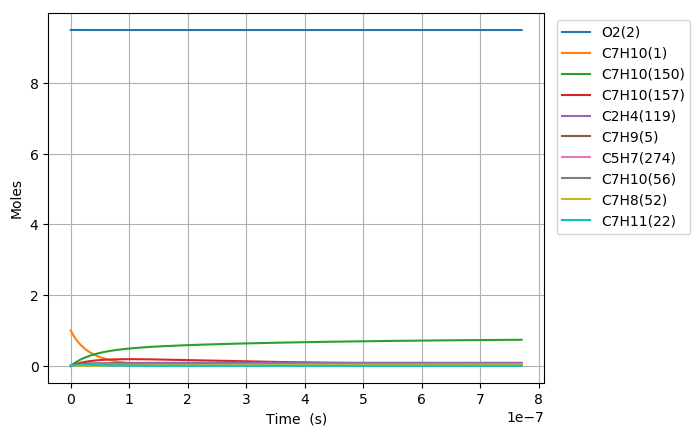

Values plotted in this chart, from the file beside it:
Time (s), Volume (m^3), N2, Ar, He, Ne, C7H10(1), O2(2), C7H10(21), C7H9(5), C7H11(22), S(68), C7H9O2(58), C7H10(18), C7H10(157), C7H9O2(57), S(82), S(87), C7H8(52), C7H10(150), C7H10(56), S(211), S(207), C7H8(271)
0.0, 0.3128, 76.95, 0.0, 0.0, 0.0, 1.0, 9.5, 0.0, 0.0, 0.0, 0.0, 0.0, 0.0, 0.0, 0.0, 0.0, 0.0, 0.0, 0.0, 0.0, 0.0, 0.0, 0.0
1.7602566852416105e-23, 0.3128, 76.95, 0.0, 0.0, 0.0, 1, 9.5, 1.0058281343067636e-17, 9.8531832757355478e-17, 9.8531832757358769e-17, 6.1583942842707205e-30, 6.158392083490441e-30, 3.6807850634231761e-16, 5.4524217171779662e-27, 3.3806712224095723e-30, 9.7683877571676401e-44, 2.2976082996574277e-48, 1.248414071422454e-47, 1.0709207551032034e-26, 4.3582941665499836e-32, 1.0724740814735212e-43, 3.1321464935153799e-48, 2.5113799926018757e-64
4.92871871867651e-23, 0.3128, 76.95, 0.0, 0.0, 0.0, 1, 9.5, 2.8163187760589363e-17, 2.7588913172056405e-16, 2.7588913172058397e-16, 3.7196701476948732e-29, 3.7196675349293504e-29, 1.0306198177048763e-15, 3.2932627170325382e-26, 2.0419254182735874e-29, 1.1597009664299052e-42, 2.7277205733917012e-47, 1.8866033459555302e-46, 6.4683613605425736e-26, 2.6324096765959401e-31, 1.2732350443501347e-42, 3.7184842984663897e-47, 7.0824934043596136e-63
1.1265642785546308e-22, 0.3128, 76.95, 0.0, 0.0, 0.0, 1, 9.5, 6.4373000595632731e-17, 6.3060372964685611e-16, 6.3060372964695225e-16, 1.7908610578589638e-28, 1.7908584926320277e-28, 2.3557024402155388e-15, 1.5855642351409218e-25, 9.8309919138401194e-29, 1.1385969898853493e-41, 2.6780922341951268e-46, 2.0295217923670566e-45, 3.1142375554189498e-25, 1.2673919436323598e-30, 1.2500566155180471e-41, 3.6508298950728148e-46, 1.5405970189676877e-61
2.3939490919285907e-22, 0.3128, 76.95, 0.0, 0.0, 0.0, 1, 9.5, 1.3679262626571913e-16, 1.3400329254989396e-15, 1.3400329254993599e-15, 7.8211607409518724e-28, 7.8211380518412344e-28, 5.0058676843790488e-15, 6.9245755786002315e-25, 4.2934524515023435e-28, 1.0070685014207572e-40, 2.368742252851383e-45, 1.8654801894686919e-44, 1.3600693585458628e-24, 5.5350335915146026e-30, 1.1056376147782283e-40, 3.2291176276403236e-45, 2.8560072422188789e-60
4.92871871867651e-22, 0.3128, 76.95, 0.0, 0.0, 0.0, 1, 9.5, 2.8163187760589053e-16, 2.7588913172011049e-15, 2.7588913172028589e-15, 3.2651806494555845e-27, 3.2651615779433082e-27, 1.0306198169274807e-14, 2.8908739924535502e-24, 1.7924318812595223e-27, 8.4648890033055525e-40, 1.9910705911765614e-44, 1.5959575883210777e-43, 5.6780218396403306e-24, 2.3107675671013132e-29, 9.293158315346404e-40, 2.7142678168377537e-44, 4.9087467694713899e-59
9.99825797217235e-22, 0.3128, 76.95, 0.0, 0.0, 0.0, 1, 9.5, 5.7131038028622786e-16, 5.5966081005974292e-15, 5.5966081006045944e-15, 1.3339328354953525e-26, 1.3339171996031608e-26, 2.0906859125341289e-14, 1.1810163519391878e-23, 7.3226690872894899e-27, 6.9398166215885014e-39, 1.6323999664375899e-43, 1.3195686152313353e-42, 2.3196571890674734e-23, 9.4402394964844053e-29, 7.6184498339417061e-39, 2.2253205516802113e-43, 8.1358878897899379e-58
2.0137336479164028e-21, 0.3128, 76.95, 0.0, 0.0, 0.0, 1, 9.5, 1.1506673856468804e-15, 1.127204166735805e-14, 1.1272041667387011e-14, 5.3919697983536959e-26, 5.3918431762349199e-26, 4.210818098257409e-14, 4.7738569157430519e-23, 2.9599399214346191e-26, 5.6197020095455261e-38, 1.3219598162521193e-42, 1.0730513130199258e-41, 9.3764252256120065e-23, 3.8158957409102216e-28, 6.168577279358312e-38, 1.8021219643195297e-42, 1.3247184695036989e-56
4.041549349314738e-21, 0.3128, 76.95, 0.0, 0.0, 0.0, 1, 9.5, 2.3093813963680976e-15, 2.2622908800751181e-14, 2.2622908800867623e-14, 2.168087340988861e-25, 2.1679854267294295e-25, 8.4510824477439043e-14, 1.9195468639541079e-22, 1.1901788216645644e-25, 4.5226755692010446e-37, 1.064028268996422e-41, 8.6545480622600059e-41, 3.7702193330447394e-22, 1.5343548944908913e-27, 4.9633328174644077e-37, 1.4505040328626124e-41, 2.1381010661476641e-55
8.097180752111409e-21, 0.3128, 76.95, 0.0, 0.0, 0.0, 1, 9.5, 4.626809417810179e-15, 4.5324643067025037e-14, 4.5324643067491973e-14, 8.6949999366497021e-25, 8.6941821748100961e-25, 1.6931611058876641e-13, 7.6982414172102361e-22, 4.7731493756674448e-25, 3.6282807298462561e-36, 8.5381567726971955e-41, 6.9518044344287929e-40, 1.5120265707826928e-21, 6.1534493838282674e-27, 3.9800767405415537e-36, 1.163937326214099e-40, 3.4358713856631022e-54
1.620844355770475e-20, 0.3128, 76.95, 0.0, 0.0, 0.0, 1, 9.5, 9.261665460692932e-15, 9.07281115975233e-14, 9.0728111599393203e-14, 3.4825352613599453e-24, 3.4818801142933886e-24, 3.3892667929781094e-13, 3.0833119117871837e-21, 1.9117493959842624e-24, 2.9056281279203047e-35, 6.8409154731228109e-40, 5.572732959593364e-39, 6.0559929001584375e-21, 2.4645893756234304e-26, 3.1846101733754101e-35, 9.3256495013898142e-40, 5.5093501447530784e-53
3.2430969168891434e-20, 0.3128, 76.95, 0.0, 0.0, 0.0, 1, 9.5, 1.853137754645279e-14, 1.8153504865032389e-13, 1.8153504865780562e-13, 1.3939216784771366e-23, 1.3933972545680145e-23, 6.7814780266145992e-13, 1.2341282697709844e-20, 7.6519796203489124e-24, 2.324012014458194e-34, 5.4768919879940925e-39, 4.4627080463741411e-38, 2.4239753399733271e-20, 9.8647804072618113e-26, 2.5427748339264798e-34, 7.4661691965167763e-39, 8.8245387555982272e-52
6.48760203912648e-20, 0.3128, 76.95, 0.0, 0.0, 0.0, 1, 9.5, 3.7070801717949934e-14, 3.6314892272315483e-13, 3.631489227530706e-13, 5.5775023733844249e-23, 5.573306861714117e-23, 1.356589993171002e-12, 4.938120371776151e-20, 3.0617884635699043e-23, 1.856313139051844e-33, 4.3831781937409637e-38, 3.5719783865918295e-37, 9.6990582747345588e-20, 3.9471971096485637e-25, 2.0241140970211987e-33, 5.9751711881094614e-38, 1.4126938359116922e-50
1.2976612283601153e-19, 0.3128, 76.95, 0.0, 0.0, 0.0, 1, 9.5, 7.4149650060853896e-14, 7.2637667073784636e-13, 7.2637667085736103e-13, 2.2313641284233866e-22, 2.2280094371826332e-22, 2.7134741493191e-12, 1.9755695127105199e-19, 1.2249146762502064e-22, 1.4795993033742565e-32, 3.5072086155301706e-37, 2.8583114968698691e-36, 3.8802545071777847e-19, 1.5791358695728665e-24, 1.6024573163811175e-32, 4.7809915141022424e-37, 2.2609273523248409e-49
2.59546327725505e-19, 0.3128, 76.95, 0.0, 0.0, 0.0, 1, 9.5, 1.4830734674630065e-13, 1.4528321662442246e-12, 1.4528321667209839e-12, 8.9261828871206458e-22, 8.8993804244742867e-22, 5.4272415621316489e-12, 7.9029197019330824e-19, 4.9000568297709182e-22, 1.1747198422810715e-31, 2.8060334681455656e-36, 2.2869468773747282e-35, 1.5522278308104031e-18, 6.3170575643710831e-24, 1.2554851178809358e-31, 3.8250711375790673e-36, 3.6179869879514121e-48
5.19106737504492e-19, 0.3128, 76.95, 0.0, 0.0, 0.0, 1, 9.5, 2.9662274011574928e-13, 2.9057431551719451e-12, 2.9057431570683976e-12, 3.5706184055618253e-21, 3.5492353609860585e-21, 1.0854772789824547e-11, 3.1612953174044572e-18, 1.9601019715139673e-21, 9.2562303377703712e-31, 2.2449336073778785e-35, 1.8296863873522389e-34, 6.209161624011121e-18, 2.5269258450646361e-23, 9.6433868097492242e-31, 3.0600657953505648e-35, 5.7892118095946381e-47
1.0382275570624659e-18, 0.3128, 76.95, 0.0, 0.0, 0.0, 1, 9.5, 5.9325352684886705e-13, 5.8115651247425191e-12, 5.8115651322438953e-12, 1.4282763895827809e-20, 1.411264685327611e-20, 2.1709820853500619e-11, 1.2645428962133121e-17, 7.8405632630167975e-21, 7.1876859679100326e-30, 1.7959899352104749e-34, 1.4638163533288151e-33, 2.4837132993758261e-17, 1.0107909010143375e-22, 7.142538866654428e-30, 2.4478925478478177e-34, 9.2631810638263389e-46
2.0764691961784137e-18, 0.3128, 76.95, 0.0, 0.0, 0.0, 1, 9.5, 1.1865151002919851e-12, 1.1623209031177297e-11, 1.1623209060517576e-11, 5.7131634273495067e-20, 5.5785660695981683e-20, 4.3419859414166521e-11, 5.0582153755667825e-17, 3.136253897339865e-20, 5.4303853317530913e-29, 1.436809672204295e-33, 1.1711050730845957e-32, 9.934939207716793e-17, 4.043204720594272e-22, 4.9716425228609862e-29, 1.9579882515505188e-33, 1.4821750720730835e-44
4.152952474410309e-18, 0.3128, 76.95, 0.0, 0.0, 0.0, 1, 9.5, 2.3730382470857498e-12, 2.3246496716546017e-11, 2.3246496828755697e-11, 2.2852767960855616e-19, 2.1799198672664492e-19, 8.6839706269974503e-11, 2.0232903098399601e-16, 1.2545052911346931e-19, 3.9074858370314212e-28, 1.1494556340755918e-32, 9.3694497814630579e-32, 3.9739838530810092e-16, 1.6172901039223328e-21, 3.15026973727296e-28, 1.5658417359476928e-32, 2.3716312661987074e-43
6.229435752642205e-18, 0.3128, 76.95, 0.0, 0.0, 0.0, 1, 9.5, 3.5595613937870434e-12, 3.4869784277604065e-11, 3.4869784508684588e-11, 4.8562201653417568e-19, 4.5586862431166187e-19, 1.3025932286147977e-10, 4.2994893348066599e-16, 2.6658238421951728e-19, 1.0536054164429339e-27, 3.2867317876026204e-32, 2.7816372757856079e-31, 8.4447106329579056e-16, 3.4367465972112128e-21, 7.9647679051191592e-28, 4.4764190788291617e-32, 8.9725851091000063e-43
8.3059190308741e-18, 0.3128, 76.95, 0.0, 0.0, 0.0, 1, 9.5, 4.7460845403958673e-12, 4.6493071717412551e-11, 4.6493072100304259e-11, 8.2841463207711553e-19, 7.663546251603933e-19, 1.7367870918990344e-10, 7.3344145887489451e-16, 4.5475793056538966e-19, 2.1111457445131251e-27, 6.9326799696280704e-32, 6.061186725897087e-31, 1.4405666357370707e-15, 5.8626899455648477e-21, 1.5158948012422382e-27, 9.4403193331318531e-32, 2.3356061323016238e-42
1.2458885587337892e-17, 0.3128, 76.95, 0.0, 0.0, 0.0, 1, 9.5, 7.1191308333964909e-12, 6.9739646321478897e-11, 6.973964707628732e-11, 1.715128436049568e-18, 1.5487222491214199e-18, 2.6051694143718399e-10, 1.5184936621790644e-15, 9.4151714754496894e-19, 5.315693340885891e-27, 1.8935345604447634e-31, 1.7594345820069273e-30, 2.9825029385152728e-15, 1.2137964140095314e-20, 3.550061127901129e-27, 2.5776491495409671e-31, 8.5715996936497992e-42
1.6611852143801684e-17, 0.3128, 76.95, 0.0, 0.0, 0.0, 1, 9.5, 9.4921771260570641e-12, 9.298622050334082e-11, 9.2986221727526005e-11, 2.9169852677832739e-18, 2.5744284267380196e-18, 3.4735432693513246e-10, 2.5825532178746197e-15, 1.6012713527910959e-18, 1.0370065247755335e-26, 3.9619154133103647e-31, 3.8477918349979285e-30, 5.0724430091879729e-15, 2.0643506757723438e-20, 6.5406154271605843e-27, 5.3918281976226857e-31, 2.222729593324756e-41
2.0764818700265474e-17, 0.3128, 76.95, 0.0, 0.0, 0.0, 1, 9.5, 1.1865223418353301e-11, 1.162327942506633e-10, 1.1623279603082436e-10, 4.4564952570600006e-18, 3.8430331760900855e-18, 4.3419080520981591e-10, 3.9455465330983256e-15, 2.4463761703515166e-18, 1.7634475743478788e-26, 7.2125288853922737e-31, 7.2191895771010921e-30, 7.7495246916149628e-15, 3.1538622646553984e-20, 1.058459754661316e-26, 9.8128836831045426e-31, 4.8600543641073757e-41
2.9070751813193054e-17, 0.3128, 76.95, 0.0, 0.0, 0.0, 1, 9.5, 1.6611316001829877e-11, 1.6272594052036151e-10, 1.6272594357174513e-10, 8.5696835318848159e-18, 7.0182369415374757e-18, 6.0786098315820756e-10, 7.587093497384576e-15, 4.7042724253997839e-18, 3.9762631782309675e-26, 1.904328253893358e-30, 1.9754690331833119e-29, 1.4901957917096445e-14, 6.0647673095779966e-20, 2.1946784990967037e-26, 2.588920993084706e-30, 1.8695363379527384e-40
4.568261803904822e-17, 0.3128, 76.95, 0.0, 0.0, 0.0, 1, 9.5, 2.6103501164346742e-11, 2.5571222865882083e-10, 2.5571223441695737e-10, 2.0907429533137875e-17, 1.5436176032755256e-17, 9.5519029294362389e-10, 1.8509926092119865e-14, 1.1476878405361026e-17, 1.1575144426587354e-25, 7.3637948877839799e-30, 7.8471081639565977e-29, 3.6355705880588067e-14, 1.4796199628540397e-19, 5.769920829348698e-26, 9.9935325930735426e-30, 1.2342908994980656e-39
6.229448426490338e-17, 0.3128, 76.95, 0.0, 0.0, 0.0, 1, 9.5, 3.559568632094347e-11, 3.4869851144923545e-10, 3.4869851960847832e-10, 3.873171013458697e-17, 2.6088338442325523e-17, 1.3025048623460881e-09, 3.4289774878411942e-14, 2.1261095264134247e-17, 2.3508454509390631e-25, 1.8275221459647734e-29, 1.9649467148574881e-28, 6.7349213822480599e-14, 2.7410463633159869e-19, 1.1084325437998712e-25, 2.4766897573980228e-29, 4.070287949591174e-39
9.551821671661371e-17, 0.3128, 76.95, 0.0, 0.0, 0.0, 1, 9.5, 5.4580056616381873e-11, 5.3467106369736307e-10, 5.3467107303559215e-10, 9.083488082372482e-17, 5.1387172791849543e-17, 1.997089796542307e-09, 8.0415070965141711e-14, 4.9861182217624516e-17, 6.0572885158869576e-25, 6.6376788309954056e-29, 7.1855891748281972e-28, 1.5794480507451643e-13, 6.4283975239554197e-19, 2.6928647145603318e-25, 8.9651407257140176e-29, 2.3553245671790384e-38
1.6196568162003437e-16, 0.3128, 76.95, 0.0, 0.0, 0.0, 1, 9.5, 9.2548797136239765e-11, 9.0661612274884381e-10, 9.0661611206746428e-10, 2.6085833886206412e-16, 1.1008041694548213e-16, 3.3860828701770399e-09, 2.3092025539058346e-13, 1.4318442118957615e-16, 1.8749569551820099e-24, 3.3170595107258129e-28, 3.6053265224354049e-27, 4.535549653943498e-13, 1.8461014740120739e-18, 7.9476483018468559e-25, 4.4473974125269429e-28, 2.1292319468006446e-37
2.948606114268757e-16, 0.3128, 76.95, 0.0, 0.0, 0.0, 1, 9.5, 1.6848627789188544e-10, 1.6505060813968986e-09, 1.6505059188483631e-09, 8.6416729711144359e-16, 2.3755145266026367e-16, 6.1633620183512359e-09, 7.6488970299201104e-13, 4.7429682207182052e-16, 6.5249867786299466e-24, 2.0564104114398883e-27, 2.2414826612198927e-26, 1.5023347443022584e-12, 6.1157575572718419e-18, 2.679934883155434e-24, 2.715997229729573e-27, 2.5418219864522927e-36
4.27755541233717e-16, 0.3128, 76.95, 0.0, 0.0, 0.0, 1, 9.5, 2.4442375826877205e-10, 2.3943958367370409e-09, 2.3943953639213758e-09, 1.818489762708743e-15, 3.6920102063968339e-16, 8.9396987195727072e-09, 1.6093992554514593e-12, 9.979993745822001e-16, 1.3990196434616412e-23, 6.0468404403438543e-27, 6.6001332435507164e-26, 3.1610523842194432e-12, 1.2869588289803428e-17, 5.6772098909359743e-24, 7.9027273304411925e-27, 1.0000746033264627e-35
5.606504710405583e-16, 0.3128, 76.95, 0.0, 0.0, 0.0, 1, 9.5, 3.2036123826690138e-10, 3.1382853934874363e-09, 3.1382844472903621e-09, 3.1238219169575134e-15, 5.003545549641661e-16, 1.1715093279846986e-08, 2.7643480813216165e-12, 1.7142485098200881e-15, 2.4270525043245579e-23, 1.3244625249526938e-26, 1.4472988325749628e-25, 5.4295098404170923e-12, 2.2107588786740201e-17, 9.7863383188683134e-24, 1.7139242409890175e-26, 2.7140927195225895e-35
6.9354540084739955e-16, 0.3128, 76.95, 0.0, 0.0, 0.0, 1, 9.5, 3.9629871788627457e-10, 3.8821747519308984e-09, 3.8821731689588814e-09, 4.7801602317423562e-15, 6.3077406803040517e-16, 1.4489546014281424e-08, 4.2296323500202673e-12, 2.622999429025761e-15, 3.7365949009195588e-23, 2.4623342087397566e-26, 2.6935547675387808e-25, 8.3075031775164891e-12, 3.3829756972243155e-17, 1.500706148969571e-23, 3.1554404265893835e-26, 6.0126503212170418e-35
9.59335260461082e-16, 0.3128, 76.95, 0.0, 0.0, 0.0, 1, 9.5, 5.4817367598875733e-10, 5.3699528724534159e-09, 5.3699495272070621e-09, 9.1458428865767332e-15, 8.9102042408476984e-16, 2.0035627171768116e-08, 8.0908229636191069e-12, 5.0178409104372263e-15, 7.2001987973816439e-23, 6.3534523707285345e-26, 6.9639603383697273e-25, 1.5891342778100748e-11, 6.4726593140391567e-17, 2.8782335181726985e-23, 7.9865106618421989e-26, 2.0496668536099174e-34
1.2251251200747646e-15, 0.3128, 76.95, 0.0, 0.0, 0.0, 1, 9.5, 7.0004863257622959e-10, 6.8577301976166595e-09, 6.8577244386930845e-09, 1.491551076475547e-14, 1.1509866013932402e-15, 2.5577944713970736e-08, 1.3192140095996715e-11, 8.1821654219701732e-15, 1.1789809572214587e-22, 1.3059222868153066e-25, 1.4340696464538695e-24, 2.5910939004518539e-11, 1.0556008959076893e-16, 4.7000961407796373e-23, 1.6113566483992988e-25, 5.2100749756672825e-34
1.4909149796884472e-15, 0.3128, 76.95, 0.0, 0.0, 0.0, 1, 9.5, 8.5192358764870091e-10, 8.3455067271822971e-09, 8.3454979034453755e-09, 2.2089135642404519e-14, 1.4112881933760557e-15, 3.1116501293944411e-08, 1.9532709542664654e-11, 1.2115595890320464e-14, 1.7505405405504088e-22, 2.3402368631318451e-25, 2.5745103553554767e-24, 3.8364574817153756e-11, 1.5633023988651183e-16, 6.9660762790508951e-23, 2.8345273119283671e-25, 1.1138345973537715e-33
2.0224946989158126e-15, 0.3128, 76.95, 0.0, 0.0, 0.0, 1, 9.5, 1.1556734932486774e-09, 1.1321057402149561e-08, 1.132104049285857e-08, 4.0648147373581239e-14, 1.9317352191787167e-15, 4.2182341876093595e-08, 3.5928208511351434e-11, 2.2288308988642142e-14, 3.231446221162242e-22, 5.8205800728911271e-25, 6.4272381891303813e-24, 7.0567293356927636e-11, 2.8768048283975602e-16, 1.282954272836401e-22, 6.7723535388532669e-25, 3.7812075034325578e-33
2.5540744181431777e-15, 0.3128, 76.95, 0.0, 0.0, 0.0, 1, 9.5, 1.4594233927887595e-09, 1.4296604900436843e-08, 1.4296577295665913e-08, 6.4822660375493054e-14, 2.4521981642481038e-15, 5.3233169430746669e-08, 5.7270560814217936e-11, 3.5533063332728863e-14, 5.1627195095505508e-22, 1.1714386387300882e-24, 1.2979523311962777e-23, 1.1248622282386193e-10, 4.587772787383732e-16, 2.0466948529742676e-22, 1.3113406498128605e-24, 9.6142911436672876e-33
3.0856541373705428e-15, 0.3128, 76.95, 0.0, 0.0, 0.0, 1, 9.5, 1.76317328626902e-09, 1.7272149225004269e-08, 1.7272108312085228e-08, 9.4612458383319895e-14, 2.9726135313675813e-15, 6.4269004309796589e-08, 8.3553060327438263e-11, 5.1846963702567536e-14, 7.5443430454389677e-22, 2.0656025792344078e-24, 2.2958514810152815e-23, 1.6410819160830434e-10, 6.6962058477526498e-16, 2.9876621848096291e-22, 2.2276927653531738e-24, 2.0448832614329103e-32
3.617233856597908e-15, 0.3128, 76.95, 0.0, 0.0, 0.0, 1, 9.5, 2.0669231736895312e-09, 2.0247690378704951e-08, 2.0247633542334178e-08, 1.3001732528693772e-13, 3.4930199604847019e-15, 7.5289866822159863e-08, 1.1476901508826975e-10, 7.1227119757595972e-14, 1.0376299495051899e-21, 3.3279928769448315e-24, 3.709681623990001e-23, 2.2542005591462228e-10, 9.2021035815075833e-16, 4.1056893666471989e-22, 3.461205816326562e-24, 3.8575401695108587e-32
4.680393295052639e-15, 0.3128, 76.95, 0.0, 0.0, 0.0, 1, 9.5, 2.6744229303515956e-09, 2.6198763185036729e-08, 2.6198666645192611e-08, 2.1767140034112425e-13, 4.5338372033893346e-15, 9.7286755889096366e-08, 1.9197455327671406e-10, 1.191746426921854e-13, 1.7391141728144634e-21, 7.211860364404494e-24, 8.0813728730044521e-23, 3.7706095635588365e-10, 1.5406291354096664e-15, 6.8722559698574724e-22, 6.984326663143849e-24, 1.0893378658572915e-31
5.743552733507369e-15, 0.3128, 76.95, 0.0, 0.0, 0.0, 1, 9.5, 3.2819226627755305e-09, 3.214982334253395e-08, 3.2149676605984559e-08, 3.277831545980934e-13, 5.5746569052191127e-15, 1.1922399876054019e-07, 2.888337524843593e-10, 1.7935253459872811e-13, 2.6207107386487429e-21, 1.3332192972285909e-23, 1.500707304154939e-22, 5.6730399534820076e-10, 2.3200332677707013e-15, 1.0345060903456972e-21, 1.206875593190936e-23, 2.4789615775778266e-31
6.806712171962099e-15, 0.3128, 76.95, 0.0, 0.0, 0.0, 1, 9.5, 3.8894223709619114e-09, 3.8100870874276389e-08, 3.8100663426453752e-08, 4.603508566984835e-13, 6.6154724694274776e-15, 1.4110175718447886e-07, 4.0529331535763473e-10, 2.5173773350922973e-13, 3.6824057613738479e-21, 2.2199077557981713e-23, 2.5084980741205881e-22, 7.9604449067051707e-10, 3.2584224128442575e-15, 1.4522772462261209e-21, 1.8847705442534683e-23, 4.8977646363504355e-31
7.86987161041683e-15, 0.3128, 76.95, 0.0, 0.0, 0.0, 1, 9.5, 4.496922054911315e-09, 4.4051905803293174e-08, 4.4051627108343885e-08, 6.1537277528132099e-13, 7.6562852496404866e-15, 1.6292019247280383e-07, 5.413000882403797e-10, 3.3630722014072156e-13, 4.9241853553377814e-21, 3.4323449632664112e-23, 3.8915986652885948e-22, 1.0631780423402546e-09, 4.3557962287953331e-15, 1.9404061405917372e-21, 2.7412119815957176e-23, 8.7633614215254365e-31
8.93303104887156e-15, 0.3128, 76.95, 0.0, 0.0, 0.0, 1, 9.5, 5.1044217146243119e-09, 5.0002928152569677e-08, 5.0002567653398468e-08, 7.9284717913358327e-13, 8.697095945333259e-15, 1.8467946549091634e-07, 6.9680106459876457e-10, 4.330380195567233e-13, 6.3460356360768244e-21, 5.0217043400557281e-23, 5.7102318999205857e-22, 1.368600539340256e-09, 5.6121543743987218e-15, 2.4987601054844941e-21, 3.7823834420704263e-23, 1.4567745635185358e-30
1.1059349925781021e-14, 0.3128, 76.95, 0.0, 0.0, 0.0, 1, 9.5, 6.3194209613433821e-09, 6.1904935203637851e-08, 6.1904379339974165e-08, 1.2151465185858882e-12, 1.0778710819279784e-14, 2.2802116608555961e-07, 1.0660742911203927e-09, 6.6289186551201097e-13, 9.7298927263739933e-21, 9.5362522176178466e-23, 1.0895003995457879e-21, 2.0938972795469042e-09, 8.6018222925331548e-15, 3.8256137790856211e-21, 6.436120731596063e-23, 3.4310159499283992e-30
1.3185668802690482e-14, 0.3128, 76.95, 0.0, 0.0, 0.0, 1, 9.5, 7.5344201111236781e-09, 7.3806892210494688e-08, 7.3806098500125327e-08, 1.7272350284148328e-12, 1.2860316885414503e-14, 2.7112813710685864e-07, 1.5126918373060582e-09, 9.4111634640592452e-13, 1.3833865981125899e-20, 1.6174499318438638e-22, 1.8544570914954257e-21, 2.971107508591715e-09, 1.2227423449436792e-14, 5.4317819732653412e-21, 9.864798947319607e-23, 6.9532018984078921e-30
1.5311987679599942e-14, 0.3128, 76.95, 0.0, 0.0, 0.0, 1, 9.5, 8.7494191639697288e-09, 8.5708799355458106e-08, 8.5707725147793734e-08, 2.3290988642241287e-12, 1.4941914216584866e-14, 3.1400164971425749e-07, 2.0362348451819455e-09, 1.2675292324104483e-12, 1.8657844367192253e-20, 2.5348639373184259e-22, 2.9139360411149773e-21, 3.9994085405423778e-09, 1.6488955136767926e-14, 7.3162124083274884e-21, 1.4076006883683405e-22, 1.2681732495230484e-29
1.7438306556509402e-14, 0.3128, 76.95, 0.0, 0.0, 0.0, 1, 9.5, 9.9644181198860473e-09, 9.7610656820161974e-08, 9.7609259296918503e-08, 3.0207241837337575e-12, 1.702350288214591e-14, 3.5664296821253911e-07, 2.6362867154439037e-09, 1.6419489772715182e-12, 2.4201716868405466e-20, 3.7472090954754482e-22, 4.3157811127416436e-21, 5.1779821257573167e-09, 2.138641465547113e-14, 9.4778567518495063e-21, 1.9073188380004058e-22, 2.1391061363049707e-29
2.1690944310328326e-14, 0.3128, 76.95, 0.0, 0.0, 0.0, 1, 9.5, 1.2394415740947378e-08, 1.2141422343192827e-07, 1.2141205015528099e-07, 4.6732039152316502e-12, 2.1186654270415774e-14, 4.4123404613587065e-07, 4.0642618376734537e-09, 2.5340862545881471e-12, 3.7448700235794568e-20, 7.222664985404646e-22, 8.3368536360643738e-21, 7.9826959393439195e-09, 3.3089106436923144e-14, 1.4628613444902166e-20, 3.1429615880447941e-22, 5.1425869715182365e-29
2.5943582064147247e-14, 0.3128, 76.95, 0.0, 0.0, 0.0, 1, 9.5, 1.4824412974343248e-08, 1.4521759348525962e-07, 1.4521447118667421e-07, 6.6845635269841728e-12, 2.5349771277841624e-14, 5.2491134940821422e-07, 5.7933291920557971e-09, 3.6160894040669517e-12, 5.3573928293328548e-20, 1.2376969304344698e-21, 1.4296074830312812e-20, 1.1378790910262191e-08, 4.7335477386165945e-14, 2.0875743901183659e-20, 4.6921629851603604e-22, 1.0555761108284643e-28
3.070279622085798e-14, 0.3128, 76.95, 0.0, 0.0, 0.0, 1, 9.5, 1.7543872272016555e-08, 1.7185620194465843e-07, 1.7185181049499374e-07, 9.3609319173870074e-12, 3.0008760470448818e-14, 6.1748496985240951e-07, 8.0813831837730352e-09, 5.0503595752590259e-12, 7.5031860051005391e-20, 2.0549141817449901e-21, 2.3725241192998311e-20, 1.5872802493632259e-08, 6.6295089934215734e-14, 2.9156925554457575e-20, 6.7949722794692538e-22, 2.0751217976516572e-28
3.5462010377568714e-14, 0.3128, 76.95, 0.0, 0.0, 0.0, 1, 9.5, 2.026333108425855e-08, 1.984945680036725e-07, 1.9848868691630378e-07, 1.2486478847132611e-11, 3.4667707265559606e-14, 7.0894018717581512e-07, 1.0737955144059205e-08, 6.7186499649546522e-12, 1.0009223880257252e-19, 3.1716050686074366e-21, 3.657081422884897e-20, 2.1090627470527616e-08, 8.8440428231133379e-14, 3.8789448682170461e-20, 9.2844017060256136e-22, 3.6979985280367041e-28
4.022122453427945e-14, 0.3128, 76.95, 0.0, 0.0, 0.0, 1, 9.5, 2.298278941111741e-08, 2.2513269363203259e-07, 2.2512510060664591e-07, 1.6061049314396228e-11, 3.9326612006545304e-14, 7.9929051280030056e-07, 1.3758592943155968e-08, 8.6189917792071331e-12, 1.2875382142128119e-19, 4.6352996759382891e-21, 5.3346819530119549e-20, 2.7023521338631454e-08, 1.1377146292223699e-13, 4.9761944553315963e-20, 1.2157371531881211e-21, 6.124007235242449e-28
4.498043869099018e-14, 0.3128, 76.95, 0.0, 0.0, 0.0, 1, 9.5, 2.5702247252640729e-08, 2.5177058078289865e-07, 2.5176105172199699e-07, 2.0084488370775731e-11, 4.3985475035169392e-14, 8.8854929496300386e-07, 1.7138898222077986e-08, 1.0749432783454592e-11, 1.6101536520883631e-19, 6.493811946279969e-21, 7.4561658569463189e-20, 3.366284520769833e-08, 1.4228816487829092e-13, 6.206314005846969e-20, 1.5410787104848601e-21, 9.580735945523768e-28
4.9739652847700914e-14, 0.3128, 76.95, 0.0, 0.0, 0.0, 1, 9.5, 2.8421704608875525e-08, 2.7840823139299979e-07, 2.7839654041826921e-07, 2.4556641121265382e-11, 4.8644296690255707e-14, 9.767297206831087e-07, 2.0874525744543169e-08, 1.3108037163193445e-11, 1.9687562789518606e-19, 8.795234726869049e-21, 1.0071820828213516e-19, 4.10000645266695e-08, 1.7399050519367772e-13, 7.5681856905253047e-20, 1.9041422369484056e-21, 1.432325504939154e-27
5.449886700441165e-14, 0.3128, 76.95, 0.0, 0.0, 0.0, 1, 9.5, 3.1141161479868248e-08, 3.0504564738276925e-07, 3.0503156685131008e-07, 2.9477352724242342e-11, 5.3303077307686928e-14, 1.0638448176764976e-06, 2.4961182766077892e-08, 1.5692885388297399e-11, 2.3633336763841357e-19, 1.1587934974955403e-20, 1.3231389542049755e-19, 4.9026747844522039e-08, 2.0887845518462106e-13, 9.0607010834848087e-20, 2.3046031356054075e-21, 2.0633822647509479e-27
6.401729531783311e-14, 0.3128, 76.95, 0.0, 0.0, 0.0, 1, 9.5, 3.658007376631051e-08, 3.583197831023615e-07, 3.5830023355076642e-07, 4.0663833387997178e-11, 6.2620516759098367e-14, 1.2349303509206528e-06, 3.4170673133087061e-08, 2.153371588581641e-11, 3.2603631306783466e-19, 1.8841978853686728e-20, 2.1378558903432582e-19, 6.7115288995257666e-08, 2.8821107055690996e-13, 1.2433275851222221e-19, 3.2164506346079145e-21, 3.922237588950871e-27
7.353572363125458e-14, 0.3128, 76.95, 0.0, 0.0, 0.0, 1, 9.5, 4.2018984112328032e-08, 4.1159300298438752e-07, 4.1156705306586213e-07, 5.3642692696121623e-11, 7.1937796020538202e-14, 1.4019070025388284e-06, 4.4734053418787789e-08, 2.825688857554147e-11, 4.3011427531970255e-19, 2.8648183269248116e-20, 3.2285019427603407e-19, 8.7863032336515993e-08, 3.802857858942293e-13, 1.6315355997005997e-19, 4.2741473230395602e-21, 6.8137161100301432e-27
8.305415194467604e-14, 0.3128, 76.95, 0.0, 0.0, 0.0, 1, 9.5, 4.7457892518272725e-08, 4.648653218194935e-07, 4.6483202664107022e-07, 6.8412693835728965e-11, 8.1254917679059481e-14, 1.5648734524091966e-06, 5.6618807754282125e-08, 3.5847619655574453e-11, 5.4855733505800255e-19, 4.1402877574241292e-20, 4.6329924599544098e-19, 1.1120611290780892e-07, 4.8510237953150762e-13, 2.0698404666722353e-19, 5.4752620589612897e-21, 1.1058548714473479e-26
... 1,040 more rows
